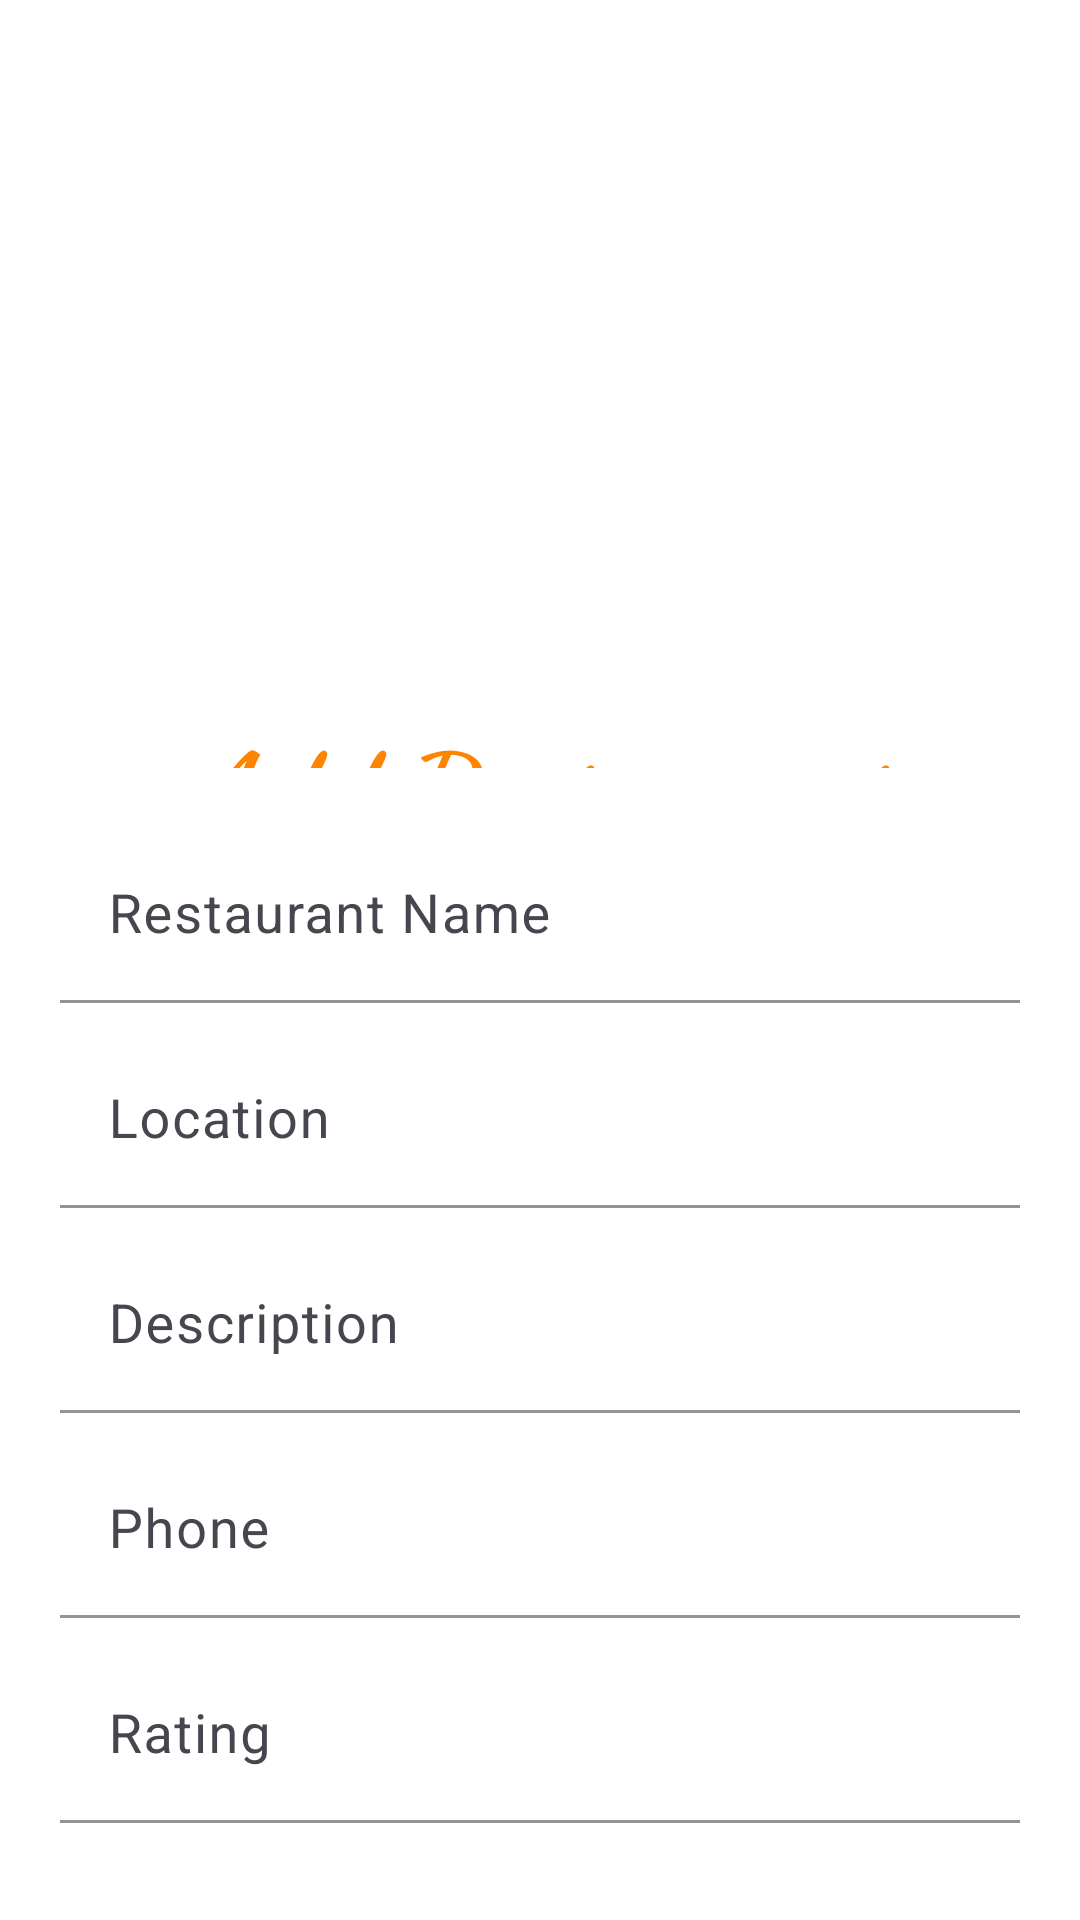

Android layout source for this screen:
<!-- AndroidManifest.xml: application theme Theme.SMD_20L1114_A2 -->
<!-- res/layout/activity_add_restaurant.xml -->
<?xml version="1.0" encoding="utf-8"?>
<LinearLayout xmlns:android="http://schemas.android.com/apk/res/android"
    xmlns:app="http://schemas.android.com/apk/res-auto"
    xmlns:tools="http://schemas.android.com/tools"
    android:layout_width="match_parent"
    android:layout_height="match_parent"
    android:orientation="vertical"
    tools:context=".AddRestaurant"
    android:background="@color/white"
    >
    <LinearLayout
        android:layout_width="match_parent"
        android:layout_height="@dimen/zero_dim"
        android:layout_weight="3"
        android:orientation="vertical"
        android:layout_marginTop="@dimen/large_margin"
        >
    <ImageView
        android:layout_width="@dimen/addRestIconSize"
        android:layout_height="@dimen/addRestIconSize"
        android:src="@drawable/add_rest_icon"
        android:layout_gravity="center"
        ></ImageView>
    <TextView
        android:layout_width="match_parent"
        android:layout_height="wrap_content"
        android:text="@string/add_restaurant"
        android:textStyle="bold"
        android:textSize="@dimen/largeText"
        android:gravity="center"
        android:layout_marginTop="@dimen/small_margin"
        android:textColor="@color/addRestColor"
        android:fontFamily="cursive"
        ></TextView></LinearLayout>

    <LinearLayout
        android:layout_width="match_parent"
        android:layout_height="@dimen/zero_dim"
        android:layout_weight="5"
        android:layout_margin="@dimen/medium_margin"
        android:orientation="vertical"
        >

        <com.google.android.material.textfield.TextInputLayout
            android:layout_width="match_parent"
            android:layout_height="wrap_content"
            app:hintTextColor="@color/rest_color"
            android:hint="@string/restaurant_name"
            app:boxBackgroundMode="filled"
            app:boxBackgroundColor="@color/white"
            app:boxStrokeColor="@color/rest_color"
            >
            <com.google.android.material.textfield.TextInputEditText
                android:layout_width="match_parent"
                android:layout_height="match_parent"
                android:textSize="@dimen/list_item_text_size"
                android:id="@+id/etARName"
                ></com.google.android.material.textfield.TextInputEditText>
        </com.google.android.material.textfield.TextInputLayout>

        <com.google.android.material.textfield.TextInputLayout
            android:layout_width="match_parent"
            android:layout_height="wrap_content"
            app:hintTextColor="@color/rest_color"
            android:hint="@string/restaurant_location"
            app:boxBackgroundMode="filled"
            app:boxBackgroundColor="@color/white"
            app:boxStrokeColor="@color/rest_color"
            android:layout_marginTop="@dimen/small_margin"
            >
            <com.google.android.material.textfield.TextInputEditText
                android:layout_width="match_parent"
                android:layout_height="match_parent"
                android:textSize="@dimen/list_item_text_size"
                android:id="@+id/etARLocation"
                ></com.google.android.material.textfield.TextInputEditText>
        </com.google.android.material.textfield.TextInputLayout>

        <com.google.android.material.textfield.TextInputLayout
            android:layout_width="match_parent"
            android:layout_height="wrap_content"
            app:hintTextColor="@color/rest_color"
            android:hint="@string/restaurant_desc"
            app:boxBackgroundMode="filled"
            app:boxBackgroundColor="@color/white"
            app:boxStrokeColor="@color/rest_color"
            android:layout_marginTop="@dimen/small_margin"
            >
            <com.google.android.material.textfield.TextInputEditText
                android:layout_width="match_parent"
                android:layout_height="match_parent"
                android:textSize="@dimen/list_item_text_size"
                android:id="@+id/etARDesc"
                ></com.google.android.material.textfield.TextInputEditText>
        </com.google.android.material.textfield.TextInputLayout>

        <com.google.android.material.textfield.TextInputLayout
            android:layout_width="match_parent"
            android:layout_height="wrap_content"
            app:hintTextColor="@color/rest_color"
            android:hint="@string/restaurant_phone"
            app:boxBackgroundMode="filled"
            app:boxBackgroundColor="@color/white"
            app:boxStrokeColor="@color/rest_color"
            android:layout_marginTop="@dimen/small_margin"
            >
            <com.google.android.material.textfield.TextInputEditText
                android:layout_width="match_parent"
                android:layout_height="match_parent"
                android:textSize="@dimen/list_item_text_size"
                android:inputType="phone"
                android:id="@+id/etARPhone"
                ></com.google.android.material.textfield.TextInputEditText>
        </com.google.android.material.textfield.TextInputLayout>

        <com.google.android.material.textfield.TextInputLayout
            android:layout_width="match_parent"
            android:layout_height="wrap_content"
            app:hintTextColor="@color/rest_color"
            android:hint="@string/restaurant_rating"
            app:boxBackgroundMode="filled"
            app:boxBackgroundColor="@color/white"
            app:boxStrokeColor="@color/rest_color"
            android:layout_marginTop="@dimen/small_margin"
            >
            <com.google.android.material.textfield.TextInputEditText
                android:layout_width="match_parent"
                android:layout_height="match_parent"
                android:textSize="@dimen/list_item_text_size"
                android:inputType="numberDecimal"
                android:id="@+id/etARRating"
                ></com.google.android.material.textfield.TextInputEditText>
        </com.google.android.material.textfield.TextInputLayout>

        <Button
            android:layout_width="match_parent"
            android:layout_height="wrap_content"
            android:layout_marginTop="@dimen/medium_margin"
            android:backgroundTint="@color/filter_menu"
            android:text="@string/add_restaurant"
            android:textSize="@dimen/list_item_text_size"
            android:textStyle="bold"
            android:id="@+id/addBtn"
            ></Button>


    </LinearLayout>

</LinearLayout>
<!-- resources referenced by this layout -->
<resources>
  <color name="addRestColor">#FF8400</color>
  <color name="filter_menu">#F44336</color>
  <color name="rest_color">#D12F24</color>
  <color name="white">#FFFFFFFF</color>
  <dimen name="addRestIconSize">175dp</dimen>
  <dimen name="largeText">40sp</dimen>
  <dimen name="large_margin">50dp</dimen>
  <dimen name="list_item_text_size">18sp</dimen>
  <dimen name="medium_margin">20dp</dimen>
  <dimen name="small_margin">10dp</dimen>
  <dimen name="zero_dim">0dp</dimen>
  <string name="add_restaurant">Add Restaurant</string>
  <string name="restaurant_desc">Description</string>
  <string name="restaurant_location">Location</string>
  <string name="restaurant_name">Restaurant Name</string>
  <string name="restaurant_phone">Phone</string>
  <string name="restaurant_rating">Rating</string>
  <style name="Theme.SMD_20L1114_A2" parent="Base.Theme.SMD_20L1114_A2" />
  <style name="Base.Theme.SMD_20L1114_A2" parent="Theme.Material3.DayNight.NoActionBar">
          
          
      </style>
</resources>
